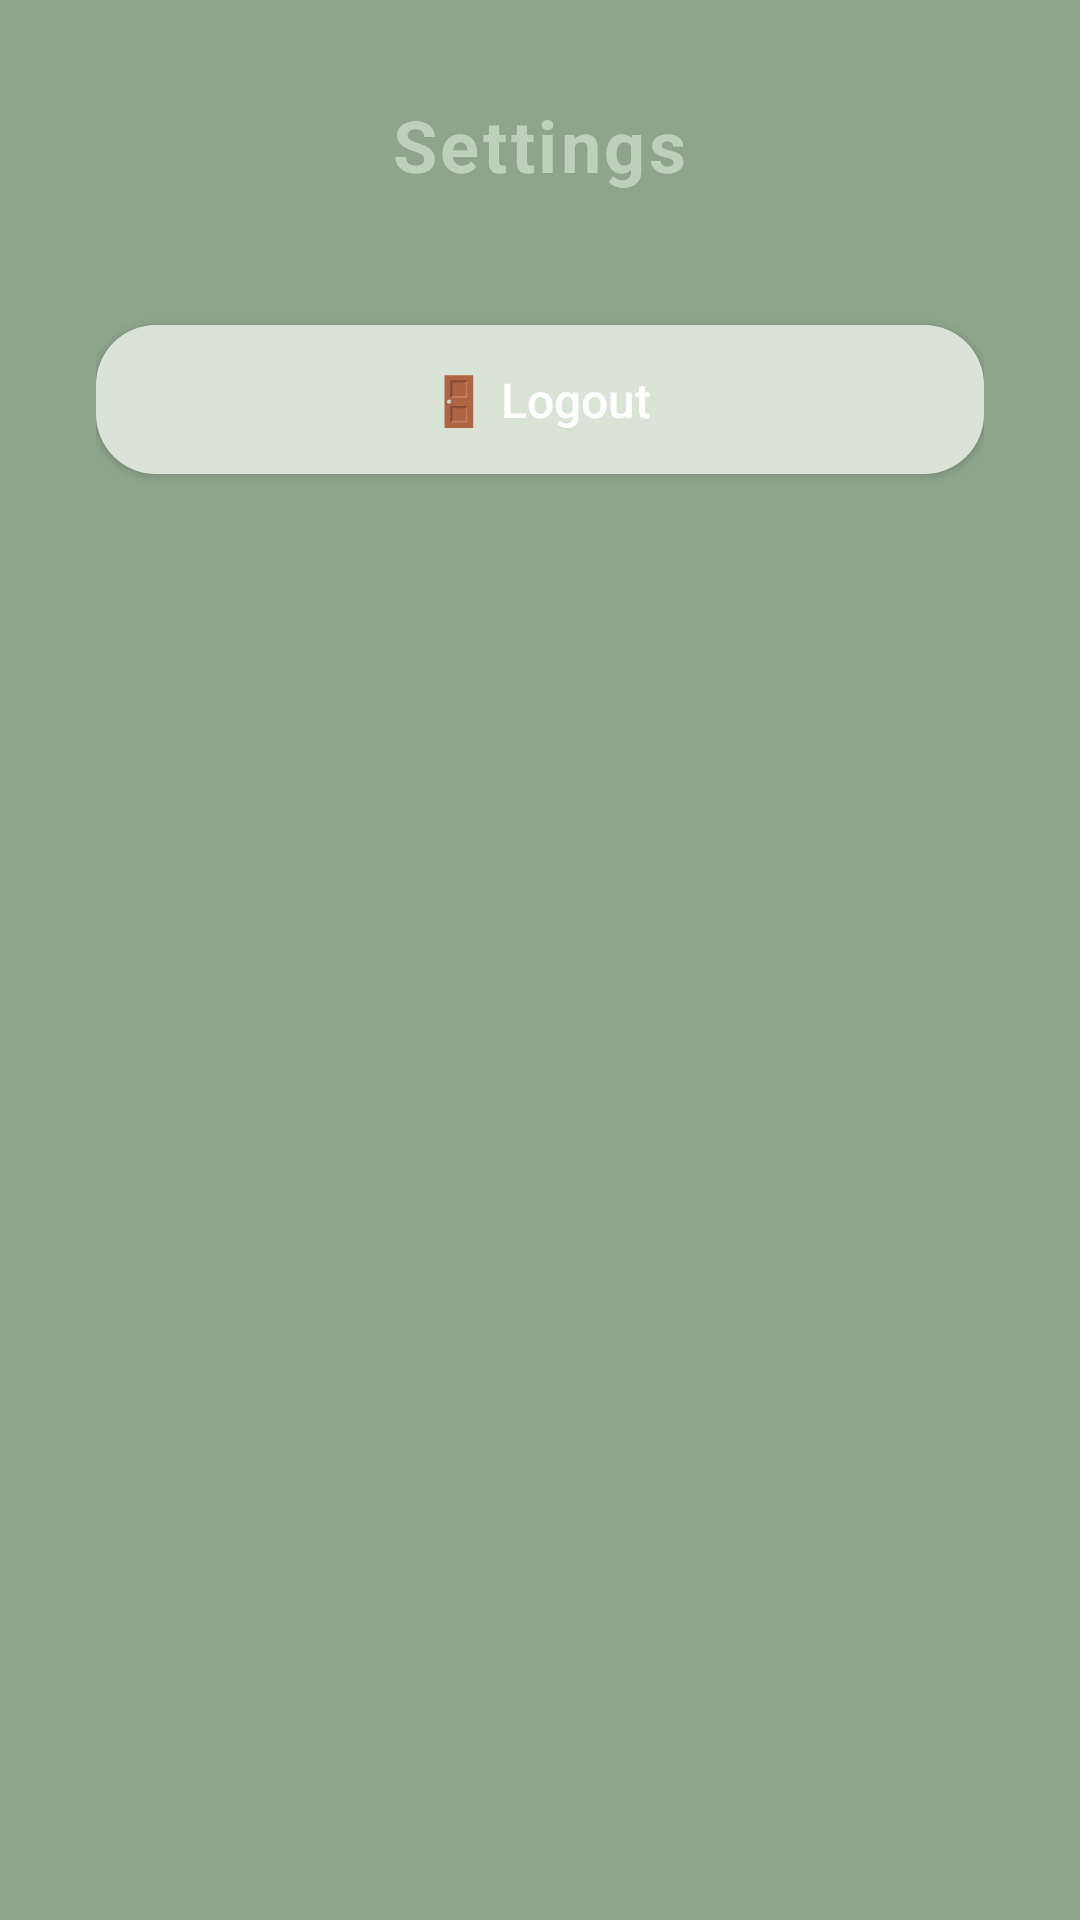

This screen was rendered from an Android layout file. Write that file and the resources it references.
<!-- AndroidManifest.xml: application theme Theme.StudyOrganizer.BlackWhite -->
<!-- res/layout/activity_settings.xml -->
<?xml version="1.0" encoding="utf-8"?>
<LinearLayout
    xmlns:android="http://schemas.android.com/apk/res/android"
    android:layout_width="match_parent"
    android:layout_height="match_parent"
    android:orientation="vertical"
    android:padding="32dp"
    android:gravity="center_horizontal"
    android:background="@color/matcha">

    <TextView
        android:layout_width="wrap_content"
        android:layout_height="wrap_content"
        android:text="Settings"
        android:textAlignment="center"
        android:textSize="24sp"
        android:textStyle="bold"
        android:textColor="@color/ever_green"
        android:layout_marginBottom="36dp"
        android:letterSpacing="0.05" />

    <Button
        android:id="@+id/logoutButton"
        android:layout_width="match_parent"
        android:layout_height="wrap_content"
        android:text="🚪 Logout"
        android:textAllCaps="false"
        android:background="@drawable/rounded_button_green"
        android:textColor="@color/white"
        android:textSize="16sp"
        android:layout_marginTop="8dp"
        android:layout_marginBottom="12dp"
        android:elevation="4dp"
        android:padding="14dp" />

</LinearLayout>
<!-- resources referenced by this layout -->
<resources>
  <color name="ever_green">#becfbb</color>
  <color name="matcha">#8ea48b</color>
  <color name="white">#FFFFFFFF</color>
  <!-- drawable rounded_button_green (drawable) -->
  <shape xmlns:android="http://schemas.android.com/apk/res/android" android:shape="rectangle">
      <solid android:color="?attr/colorPrimary"/>
      <corners android:radius="20dp" />
      <padding android:left="16dp" android:right="16dp" android:top="8dp" android:bottom="8dp" />
  </shape>
  <style name="Theme.StudyOrganizer.BlackWhite" parent="Theme.MaterialComponents.DayNight.NoActionBar">
          <item name="colorPrimary">@color/pistage</item>
          <item name="colorPrimaryVariant">@color/matcha</item>
          <item name="colorAccent">@color/calm_green</item>
      </style>
  <color name="pistage">#d9e4d7</color>
  <color name="calm_green">#324d3e</color>
</resources>
